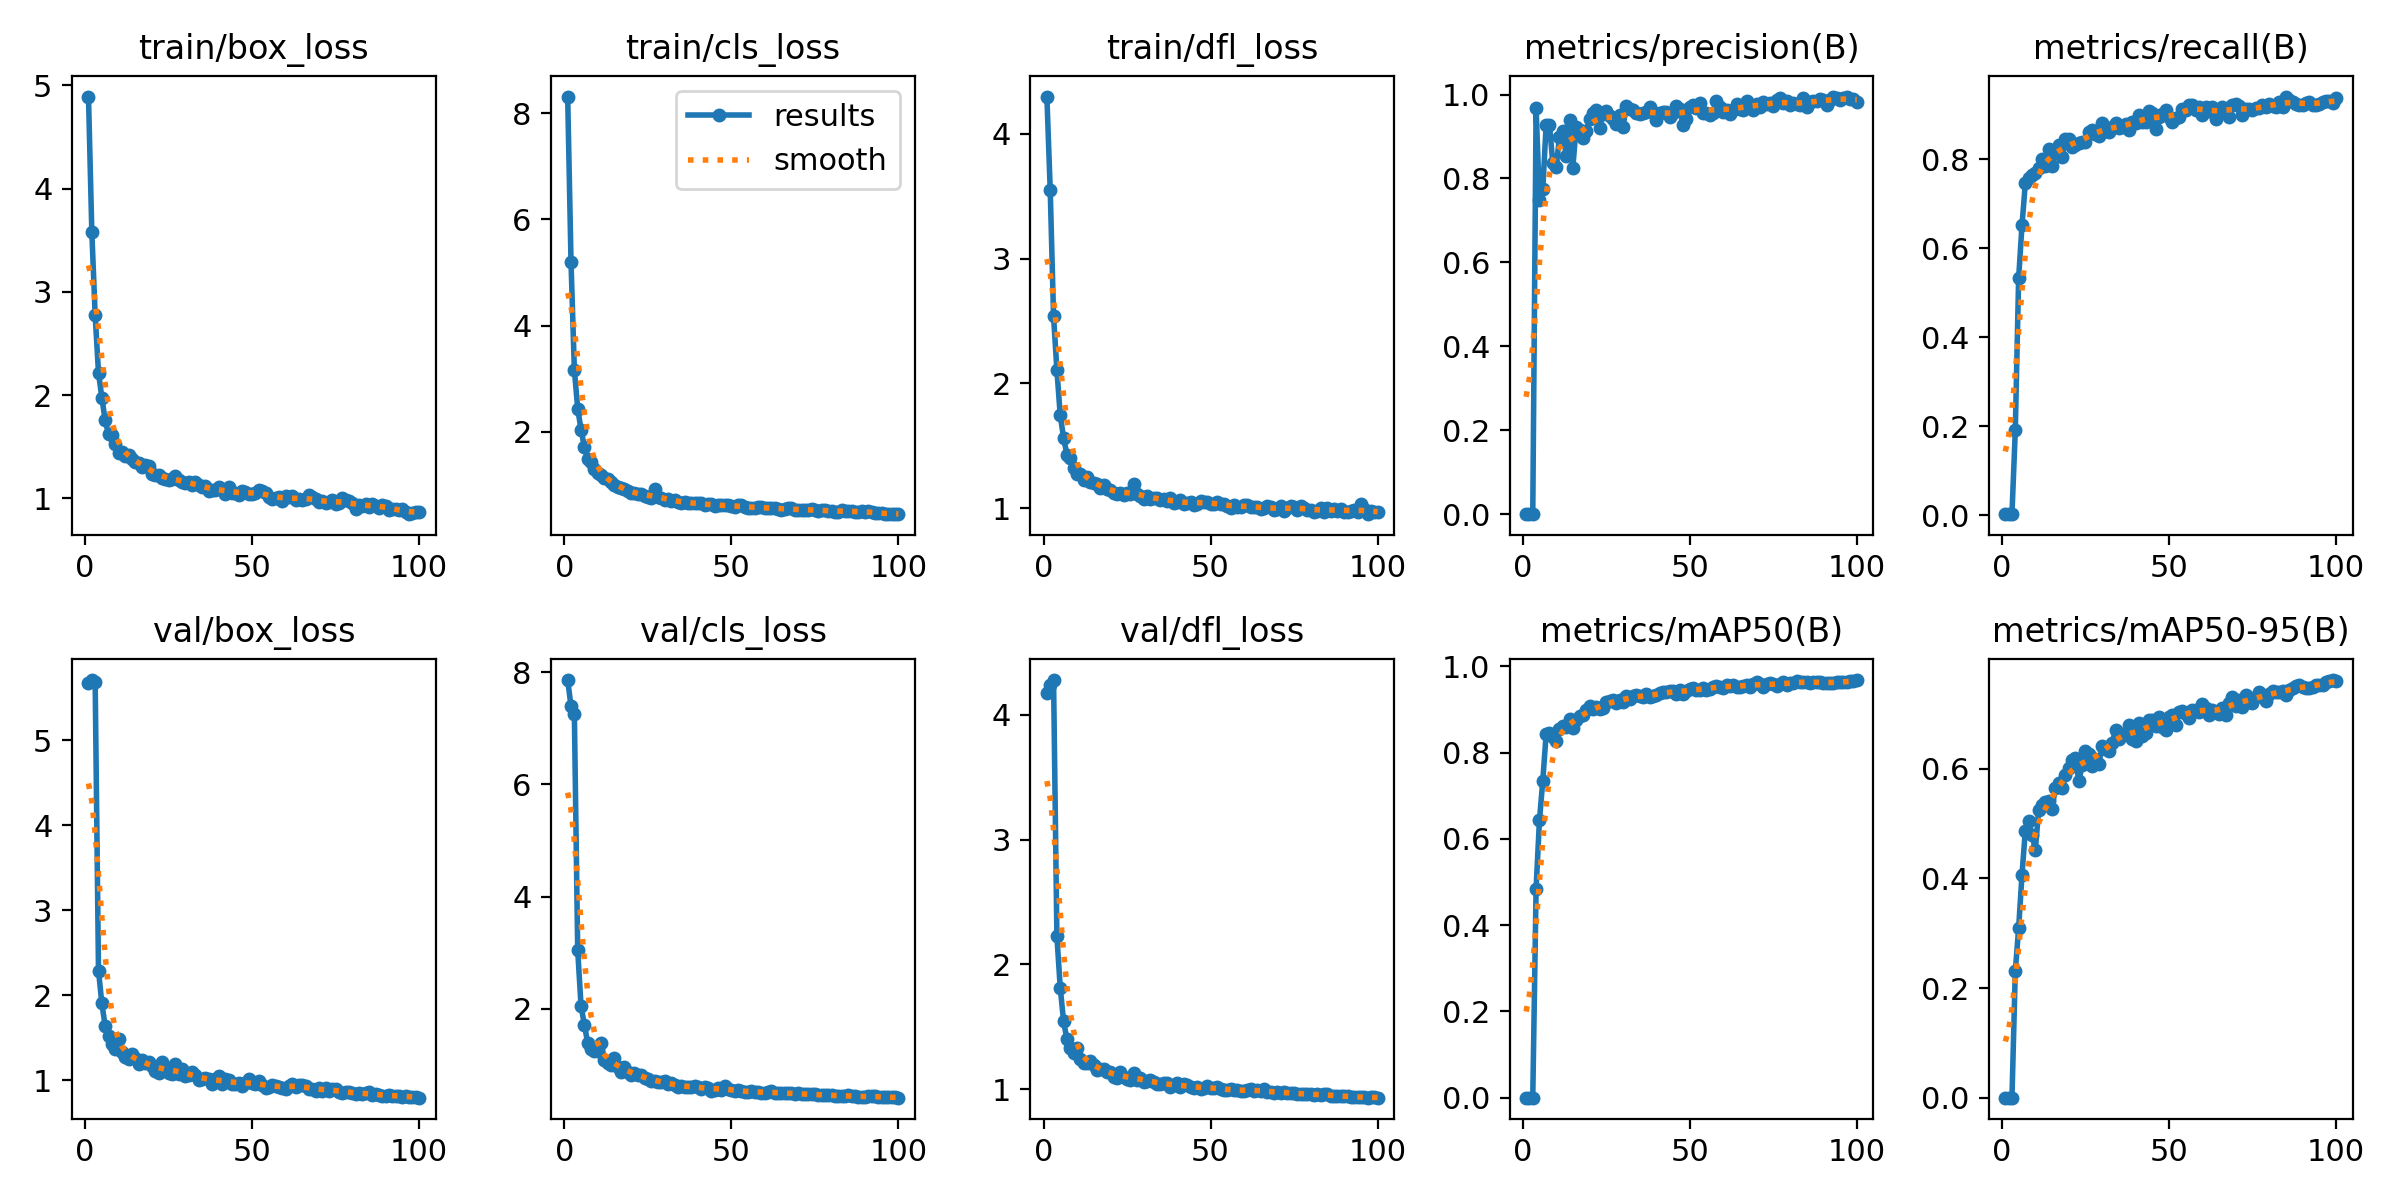

The file beside this chart, header and first rows:
epoch, train/box_loss, train/cls_loss, train/dfl_loss, metrics/precision(B), metrics/recall(B), metrics/mAP50(B), metrics/mAP50-95(B), val/box_loss, val/cls_loss, val/dfl_loss, lr/pg0, lr/pg1, lr/pg2
1, 4.89, 8.312, 4.298, 2e-05, 0.00253, 1e-05, 0, 5.68, 7.863, 4.176, 0.0004168, 0.0004168, 0.0004168
2, 3.581, 5.192, 3.549, 2e-05, 0.00253, 1e-05, 0, 5.71, 7.396, 4.239, 0.0008418, 0.0008418, 0.0008418
3, 2.773, 3.166, 2.537, 3e-05, 0.00253, 1e-05, 0, 5.691, 7.264, 4.28, 0.001258, 0.001258, 0.001258
4, 2.216, 2.436, 2.108, 0.9678, 0.1915, 0.4848, 0.2307, 2.294, 3.042, 2.224, 0.001618, 0.001618, 0.001618
5, 1.976, 2.038, 1.743, 0.7488, 0.5322, 0.6425, 0.3092, 1.907, 2.052, 1.813, 0.001618, 0.001618, 0.001618
6, 1.754, 1.717, 1.565, 0.7742, 0.6516, 0.7348, 0.4067, 1.642, 1.713, 1.542, 0.001601, 0.001601, 0.001601
7, 1.622, 1.48, 1.428, 0.9268, 0.7457, 0.842, 0.487, 1.527, 1.386, 1.401, 0.001584, 0.001584, 0.001584
8, 1.617, 1.431, 1.404, 0.9285, 0.7576, 0.8461, 0.5047, 1.432, 1.283, 1.329, 0.001568, 0.001568, 0.001568
9, 1.529, 1.29, 1.325, 0.8364, 0.7635, 0.8357, 0.4799, 1.37, 1.242, 1.289, 0.001551, 0.001551, 0.001551
10, 1.435, 1.22, 1.275, 0.8268, 0.7691, 0.8265, 0.4517, 1.492, 1.246, 1.331, 0.001535, 0.001535, 0.001535
11, 1.451, 1.186, 1.278, 0.8987, 0.7808, 0.8538, 0.525, 1.337, 1.383, 1.238, 0.001519, 0.001519, 0.001519
12, 1.415, 1.121, 1.222, 0.9142, 0.8004, 0.8626, 0.5335, 1.272, 1.082, 1.208, 0.001502, 0.001502, 0.001502
13, 1.419, 1.106, 1.254, 0.853, 0.7855, 0.8598, 0.5401, 1.255, 1.028, 1.21, 0.001486, 0.001486, 0.001486
14, 1.379, 1.054, 1.212, 0.9399, 0.8225, 0.8786, 0.5417, 1.31, 0.9898, 1.222, 0.001469, 0.001469, 0.001469
15, 1.353, 1.003, 1.201, 0.8259, 0.7856, 0.8575, 0.5269, 1.269, 1.123, 1.193, 0.001453, 0.001453, 0.001453
16, 1.343, 0.9675, 1.193, 0.9236, 0.8182, 0.8744, 0.5654, 1.19, 0.9613, 1.152, 0.001436, 0.001436, 0.001436
17, 1.307, 0.9378, 1.158, 0.9145, 0.8322, 0.8842, 0.5732, 1.239, 0.8766, 1.157, 0.001419, 0.001419, 0.001419
18, 1.327, 0.9192, 1.185, 0.8971, 0.8056, 0.8859, 0.5654, 1.211, 0.967, 1.159, 0.001403, 0.001403, 0.001403
19, 1.315, 0.8925, 1.15, 0.9121, 0.8453, 0.8976, 0.589, 1.223, 0.862, 1.138, 0.001386, 0.001386, 0.001386
20, 1.233, 0.8445, 1.148, 0.9411, 0.8465, 0.9089, 0.6013, 1.166, 0.8221, 1.133, 0.00137, 0.00137, 0.00137
21, 1.224, 0.8416, 1.123, 0.9557, 0.8278, 0.9003, 0.6161, 1.114, 0.857, 1.098, 0.001353, 0.001353, 0.001353
22, 1.231, 0.8273, 1.117, 0.9622, 0.8329, 0.9044, 0.6201, 1.084, 0.8232, 1.09, 0.001337, 0.001337, 0.001337
23, 1.202, 0.8287, 1.123, 0.9201, 0.8365, 0.9012, 0.577, 1.215, 0.8128, 1.137, 0.00132, 0.00132, 0.00132
24, 1.19, 0.7891, 1.107, 0.9526, 0.8387, 0.9031, 0.6061, 1.141, 0.7592, 1.099, 0.001304, 0.001304, 0.001304
25, 1.173, 0.7708, 1.123, 0.96, 0.838, 0.9175, 0.6324, 1.09, 0.75, 1.083, 0.001287, 0.001287, 0.001287
26, 1.189, 0.7548, 1.111, 0.9494, 0.8615, 0.9192, 0.6264, 1.077, 0.7078, 1.07, 0.001271, 0.001271, 0.001271
27, 1.218, 0.9214, 1.198, 0.941, 0.8655, 0.9221, 0.6054, 1.196, 0.7146, 1.132, 0.001254, 0.001254, 0.001254
28, 1.175, 0.7626, 1.114, 0.9303, 0.8576, 0.9142, 0.618, 1.077, 0.6993, 1.072, 0.001238, 0.001238, 0.001238
29, 1.162, 0.7526, 1.098, 0.9521, 0.8513, 0.9215, 0.6089, 1.13, 0.7009, 1.09, 0.001221, 0.001221, 0.001221
30, 1.152, 0.7235, 1.074, 0.9221, 0.8823, 0.9176, 0.6406, 1.053, 0.7109, 1.058, 0.001205, 0.001205, 0.001205
31, 1.159, 0.7274, 1.099, 0.9725, 0.8641, 0.9301, 0.6359, 1.065, 0.6608, 1.064, 0.001188, 0.001188, 0.001188
32, 1.133, 0.7031, 1.075, 0.9644, 0.8611, 0.9233, 0.6321, 1.095, 0.6774, 1.074, 0.001172, 0.001172, 0.001172
33, 1.156, 0.7121, 1.083, 0.9641, 0.8731, 0.932, 0.6477, 1.07, 0.6386, 1.058, 0.001155, 0.001155, 0.001155
34, 1.133, 0.6776, 1.081, 0.9556, 0.881, 0.9329, 0.6698, 1.006, 0.5994, 1.042, 0.001139, 0.001139, 0.001139
35, 1.106, 0.659, 1.064, 0.9532, 0.8709, 0.9304, 0.6546, 1.019, 0.6293, 1.041, 0.001122, 0.001122, 0.001122
36, 1.12, 0.6867, 1.077, 0.9563, 0.8731, 0.9294, 0.6624, 1.027, 0.5976, 1.051, 0.001106, 0.001106, 0.001106
37, 1.07, 0.6548, 1.057, 0.9585, 0.8787, 0.9347, 0.666, 1.016, 0.6119, 1.046, 0.001089, 0.001089, 0.001089
38, 1.083, 0.6648, 1.081, 0.9713, 0.8648, 0.9286, 0.6799, 0.9607, 0.604, 1.02, 0.001073, 0.001073, 0.001073
39, 1.085, 0.6571, 1.042, 0.9594, 0.8826, 0.9306, 0.655, 1.017, 0.6285, 1.034, 0.001056, 0.001056, 0.001056
40, 1.107, 0.6546, 1.052, 0.9399, 0.882, 0.9329, 0.6507, 1.048, 0.606, 1.045, 0.00104, 0.00104, 0.00104
41, 1.086, 0.653, 1.066, 0.9569, 0.8988, 0.9379, 0.6826, 0.9638, 0.5752, 1.015, 0.001023, 0.001023, 0.001023
42, 1.039, 0.6148, 1.031, 0.9592, 0.8839, 0.9395, 0.6604, 1.013, 0.5955, 1.037, 0.001007, 0.001007, 0.001007
43, 1.107, 0.6358, 1.039, 0.9581, 0.8837, 0.9403, 0.6658, 1, 0.5853, 1.031, 0.0009904, 0.0009904, 0.0009904
44, 1.055, 0.6361, 1.05, 0.9466, 0.9079, 0.9432, 0.6882, 0.9628, 0.5405, 1.017, 0.0009739, 0.0009739, 0.0009739
45, 1.05, 0.6051, 1.028, 0.9547, 0.9048, 0.9417, 0.6886, 0.9638, 0.5522, 1.012, 0.0009574, 0.0009574, 0.0009574
46, 1.029, 0.6131, 1.037, 0.9729, 0.8684, 0.9357, 0.6777, 0.9717, 0.5821, 1.013, 0.0009409, 0.0009409, 0.0009409
47, 1.068, 0.6185, 1.06, 0.9659, 0.8948, 0.9455, 0.6946, 0.9368, 0.5515, 1.003, 0.0009243, 0.0009243, 0.0009243
48, 1.059, 0.6172, 1.051, 0.9272, 0.9008, 0.9347, 0.6768, 0.9728, 0.6287, 1.008, 0.0009078, 0.0009078, 0.0009078
49, 1.042, 0.6151, 1.051, 0.9418, 0.9114, 0.9431, 0.6715, 1.016, 0.5598, 1.027, 0.0008913, 0.0008913, 0.0008913
50, 1.045, 0.6017, 1.037, 0.9693, 0.894, 0.9467, 0.6937, 0.9649, 0.5412, 1.011, 0.0008748, 0.0008748, 0.0008748
51, 1.054, 0.5895, 1.033, 0.9758, 0.8839, 0.9493, 0.6972, 0.9602, 0.5365, 1.01, 0.0008583, 0.0008583, 0.0008583
52, 1.085, 0.6125, 1.047, 0.9674, 0.8936, 0.9442, 0.6802, 0.993, 0.5429, 1.013, 0.0008418, 0.0008418, 0.0008418
53, 1.073, 0.6131, 1.035, 0.9809, 0.8954, 0.9446, 0.7039, 0.9526, 0.5292, 0.997, 0.0008253, 0.0008253, 0.0008253
54, 1.052, 0.5831, 1.03, 0.956, 0.9119, 0.949, 0.7057, 0.9126, 0.5101, 0.9895, 0.0008088, 0.0008088, 0.0008088
55, 1.016, 0.571, 1.016, 0.957, 0.9114, 0.945, 0.7001, 0.928, 0.5197, 0.9926, 0.0007923, 0.0007923, 0.0007923
56, 0.9893, 0.5697, 1.003, 0.9503, 0.9225, 0.9475, 0.6919, 0.9471, 0.5332, 1.001, 0.0007758, 0.0007758, 0.0007758
57, 1.004, 0.5715, 1.026, 0.9558, 0.9225, 0.953, 0.7069, 0.9305, 0.5164, 0.9946, 0.0007593, 0.0007593, 0.0007593
58, 1.011, 0.5834, 1.011, 0.9847, 0.9108, 0.9534, 0.7079, 0.9273, 0.5091, 0.992, 0.0007428, 0.0007428, 0.0007428
59, 0.9784, 0.5771, 1.01, 0.9708, 0.9181, 0.9528, 0.704, 0.9104, 0.5038, 0.9861, 0.0007263, 0.0007263, 0.0007263
60, 1.022, 0.5651, 1.024, 0.9581, 0.9003, 0.9499, 0.7181, 0.9028, 0.5048, 0.9831, 0.0007098, 0.0007098, 0.0007098
... 40 more rows
